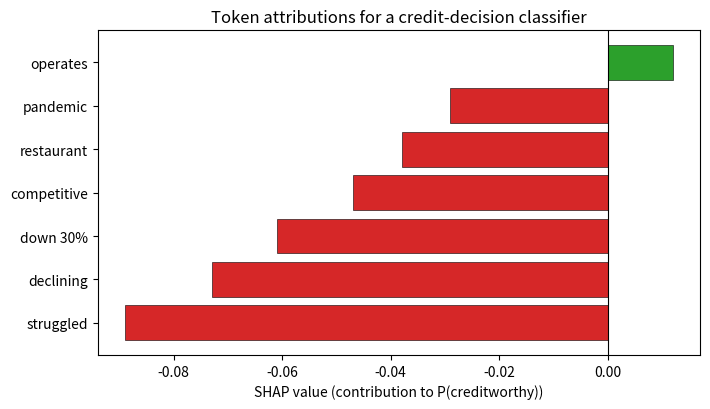

Here is the Python script that generated this plot:
import matplotlib.pyplot as plt

# Fixed SHAP values from the chapter example (baseline 0.50 -> model output 0.14).
tokens = [
    ("struggled", -0.089),
    ("declining", -0.073),
    ("down 30%", -0.061),
    ("competitive", -0.047),
    ("restaurant", -0.038),
    ("pandemic", -0.029),
    ("operates", +0.012),
]
print(f"sum of shown token contributions = {sum(v for _, v in tokens):+.3f}")

items = sorted(tokens, key=lambda t: t[1])
labels = [t[0] for t in items]
values = [t[1] for t in items]
colors = ["#d62728" if v < 0 else "#2ca02c" for v in values]

fig, ax = plt.subplots(figsize=(7.2, 4.2))
ax.barh(range(len(values)), values, color=colors, edgecolor="black", linewidth=0.4)
ax.set_yticks(range(len(values)))
ax.set_yticklabels(labels)
ax.axvline(0.0, color="black", linewidth=0.8)
ax.set_xlabel("SHAP value (contribution to P(creditworthy))")
ax.set_title("Token attributions for a credit-decision classifier")
plt.tight_layout()
plt.show()
